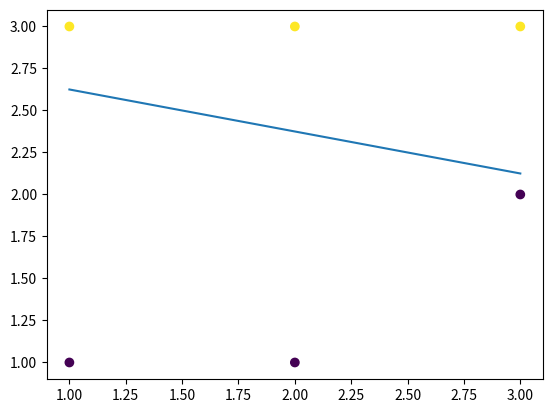

Generate this figure with matplotlib:
import numpy as np
from numpy import ndarray


np.set_printoptions(precision=2)

def sample_rows(arr: ndarray, n: int):
    """ Sample rows in a numpy array"""
    if arr.shape[0] < n:
        return arr

    row_indices = np.random.choice(arr.shape[0], size=n, replace=False)
    return arr[row_indices]

class SVM:
    """ 
    SVM implementation using Sequential Minimal Optimization 
    
    Parameters
    ----------
    C: float
        regularizarion paramter
    tol: float
        -
    max_iter: int
        maximum number of iterations

    """
    def _smo(self, X: ndarray, y: ndarray, C: float, EPSILON = 0.1):
        """ 
        Sequential Minimal Optimization (SMO):
        Update alpha two elements at a time to maximize 
        the constrained objective function
        
        Reference
        ---------
        https://en.wikipedia.org/wiki/Sequential_minimal_optimization
        https://www.microsoft.com/en-us/research/wp-content/uploads/2016/02/tr-98-14.pdf
        https://www.youtube.com/watch?v=Mfp7HQKLSAo
        """
        n = y.shape[0]
        self._alpha = np.ones(n)

        for i1 in range(n):
            # Select alpha2
            i2 = i1 - 1 if i1 == n - 1 else i1 + 1

            # Filter out the selected alphas
            remaining_mask = np.ones_like(self._alpha, dtype=bool)
            remaining_mask[[i1, i2]] = False
            remaining_alpha = self._alpha[remaining_mask]
            remaining_y = y[remaining_mask]

            # Set alpha2 from alpha1 to satisfy constraints
            zeta = -np.sum(remaining_alpha * remaining_y)
            # alpha2 = (1 / y[i1]) * (zeta - alpha[i1] * y[i1])

            # Set lower and upper bounds for alpha1
            if y[i1] == y[i2]:
                lower_bound = np.max([0., -y[i1] * (y[i2] * C - zeta)])
                upper_bound = np.min([C, y[i1] * zeta])
            else:
                lower_bound = np.max([0., y[i1] * zeta])
                upper_bound = np.min([C, -y[i1] * (y[i2] * C - zeta)])

            # Compute the extremum of alpha1
            a11 = (y[i1]**2 * self._kernel(X[i1], X[i1])) / -2.
            a1221 = ((y[i1]**2 + y[i2]**2) * self._kernel(X[i1], X[i2])) / 2.
            a22 = (y[i1]**2 * self._kernel(X[i2], X[i2])) / -2.
            b11 = 0
            b1221 = zeta * (y[i1] + y[i2]) * self._kernel(X[i1], X[i2]) / -.2
            b22 = y[i1] * zeta * self._kernel(X[i2], X[i2])
            a = a11 + a1221 + a22
            b = b11 + b1221 + b22
            # Should not matter for extrema or maxima
            c = 0
            quadratic_f = lambda alpha_i: a * alpha_i**2 + b * alpha_i + c
            extremum = -b / (2 * a)

            # Use it as alpha if it is within bounds or 
            # use the bounds themselfes instead
            if extremum > lower_bound and extremum < upper_bound:
                potential_maxima = np.array([extremum, lower_bound, upper_bound])
            else:
                potential_maxima = np.array([lower_bound, upper_bound])
            self._alpha[i1] = potential_maxima[np.argmax(quadratic_f(potential_maxima))]

            # Calculate weights and biases from the lagrangian
            u = y * self._alpha / 2.
            self.weights = np.sum(np.diag(u) @ X, axis=0)
            self.bias = np.median(y - self.weights.T @ X.T)
            
            print(f"Iter {i1 + 1}/{n}: weights: {self.weights}  bias: {self.bias:.2f}")

            # Stop when conditions are satisfied
            satisfied = True
            for i in range(n):
                val = y[i] * self.weights.T @ X[i] + self.bias
                if self._alpha[i] == 0:
                    if not val >= 1 - EPSILON:
                        satisfied = False 
                        break 
                elif self._alpha[i] == C:
                    if not val <= 1 + EPSILON:
                        satisfied = False 
                        break 
                else: 
                    if not (val >= 1 - EPSILON and val <= 1 + EPSILON):
                        satisfied = False 
                        break
            if satisfied:
                break

    def fit(self, X: ndarray, y: ndarray, C = 1.):
        """ 
        Fit the SVM by optimising for the lagrangians alpha in
        
        max( sum(alpha) - (1/2 alpha * y).T @ _kernel(X) )
        with 0 \le alpha_i \le C forall i; sum(y * alpha) = 0
        """

        # Trim large data sets to allow for reasonable computation times
        X = sample_rows(X, 1000)
        y = sample_rows(y, 1000)

        self._smo(X, y, C)
        

    def predict(self, X: ndarray):
        """
        Predict the labels y for and input matrix X of shape n times d
        """
        if self.weights is None:
            raise ValueError("Fit the SVM before predicting") 
        
        f = lambda x_i: -np.sign(self.weights.T @ x_i + self.bias)
        return np.apply_along_axis(f, 1, X)

    def _kernel(self, x_i: ndarray, x_j: ndarray):
        return np.dot(x_i, x_j)
    
    def hyperplane(self, x_0) -> ndarray:
        if not self.weights.shape[0] == 2:
            raise ValueError("Hyperplane only works for 2D")
        
        # If weights are zero, there is no hyperplane seperating the data
        if np.all(self.weights == 0.):
            raise ValueError("Weights are zero, no hyperplane exists between the data")
        
        # If w1 is zero and w0 is not: swap the axes
        if self.weights[1] == 0.:
            print("w1 is zero, returning hyperplane with respect to x_1 instead")
            return - (self.weights[1] * x_0 + self.bias) / self.weights[0]
        
        return - (self.weights[0] * x_0 + self.bias) / self.weights[1]

if __name__ == "__main__":
    # Dummy data
    X = np.array([[1, 1], [2, 1], [3, 2], [2, 3], [3, 3], [1, 3]])
    y = np.array([-1, -1, -1, 1, 1, 1])

    from matplotlib import pyplot as plt
    plt.scatter(X[:, 0], X[:, 1], c=y)
    # plt.show()

    svm = SVM()
    svm.fit(X, y)
    
    xs = np.linspace(1., 3.)
    ys = svm.hyperplane(xs)

    plt.plot(xs, ys)
    plt.show()

    new_data = np.array([[4, 3], [1, 2]])
    predictions = svm.predict(new_data)
    print(predictions)